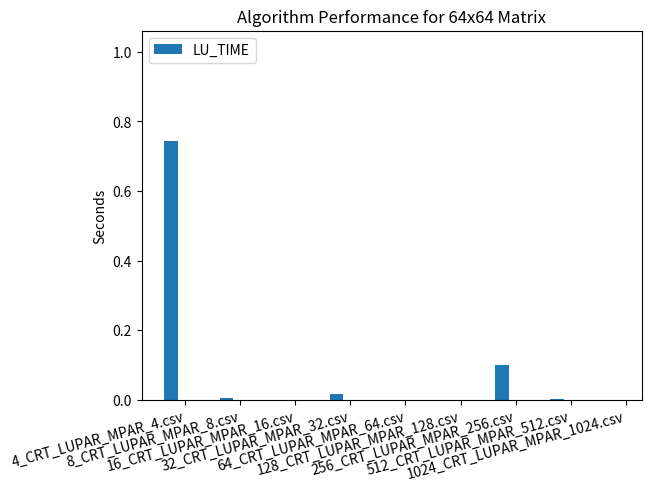

The matplotlib source for this figure:
import matplotlib.pyplot as plt
import numpy as np

data = {
  "1024_CRT_LUPAR_MPAR_1024.csv": {
    "LU_TIME": 0.74466744,
    "MULT_TIME": 0.96411511
  },
  "128_CRT_LUPAR_MPAR_128.csv": {
    "LU_TIME": 0.0043468,
    "MULT_TIME": 0.00224086
  },
  "16_CRT_LUPAR_MPAR_16.csv": {
    "LU_TIME": 0.00047539,
    "MULT_TIME": 0.00017637
  },
  # "2048_CRT_LUPAR_MPAR_2048.csv": {
  #   "LU_TIME": 12.341716868686868,
  #   "MULT_TIME": 16.03794897979798
  # },
  "256_CRT_LUPAR_MPAR_256.csv": {
    "LU_TIME": 0.01698979,
    "MULT_TIME": 0.01167519
  },
  "32_CRT_LUPAR_MPAR_32.csv": {
    "LU_TIME": 0.00078685,
    "MULT_TIME": 0.0002947
  },
  "4_CRT_LUPAR_MPAR_4.csv": {
    "LU_TIME": 0.0001908,
    "MULT_TIME": 7.755e-05
  },
  "512_CRT_LUPAR_MPAR_512.csv": {
    "LU_TIME": 0.1001694,
    "MULT_TIME": 0.08866399
  },
  "64_CRT_LUPAR_MPAR_64.csv": {
    "LU_TIME": 0.00158738,
    "MULT_TIME": 0.00057941
  },
  "8_CRT_LUPAR_MPAR_8.csv": {
    "LU_TIME": 0.00031464,
    "MULT_TIME": 0.00011475
  }
}

# data = {k: v for k, v in data.items() if '_64.csv' in k}
x = list(data.keys())
print(x)
x.sort()


def last_value_tuple(t):
    return int(t.split('_')[0])

species = (
    sorted(x, key=last_value_tuple)
)


penguin_means = {
    'LU_TIME':
        [v['LU_TIME'] for k,v in data.items()]
    ,
    # 'MULT_TIME':
    #     [v['MULT_TIME'] for k,v in data.items()]
    # 'MoE': (
    #     0.202906,
    #     0.324117,
    #     0.511246,
    #     0.026986,
    # ),
}

x = np.arange(len(species))  # the label locations
width = 0.25  # the width of the bars
multiplier = 0

fig, ax = plt.subplots(layout='constrained')

for attribute, measurement in penguin_means.items():
    offset = width * multiplier
    rects = ax.bar(x + offset, measurement, width, label=attribute)
    # ax.bar_label(rects, padding=3)
    multiplier += 1

# Add some text for labels, title and custom x-axis tick labels, etc.
ax.set_ylabel('Seconds')
ax.set_title('Algorithm Performance for 64x64 Matrix')
ax.set_xticks(x + width, species)
ax.legend(loc='upper left', ncols=3)
max_time = max(*[v['MULT_TIME'] for k,v in data.items()], *[v['LU_TIME'] for k,v in data.items()])
ax.set_ylim(
    0,
    max_time + (max_time * .1)
)
plt.xticks(rotation=15, ha="right")
plt.show()
